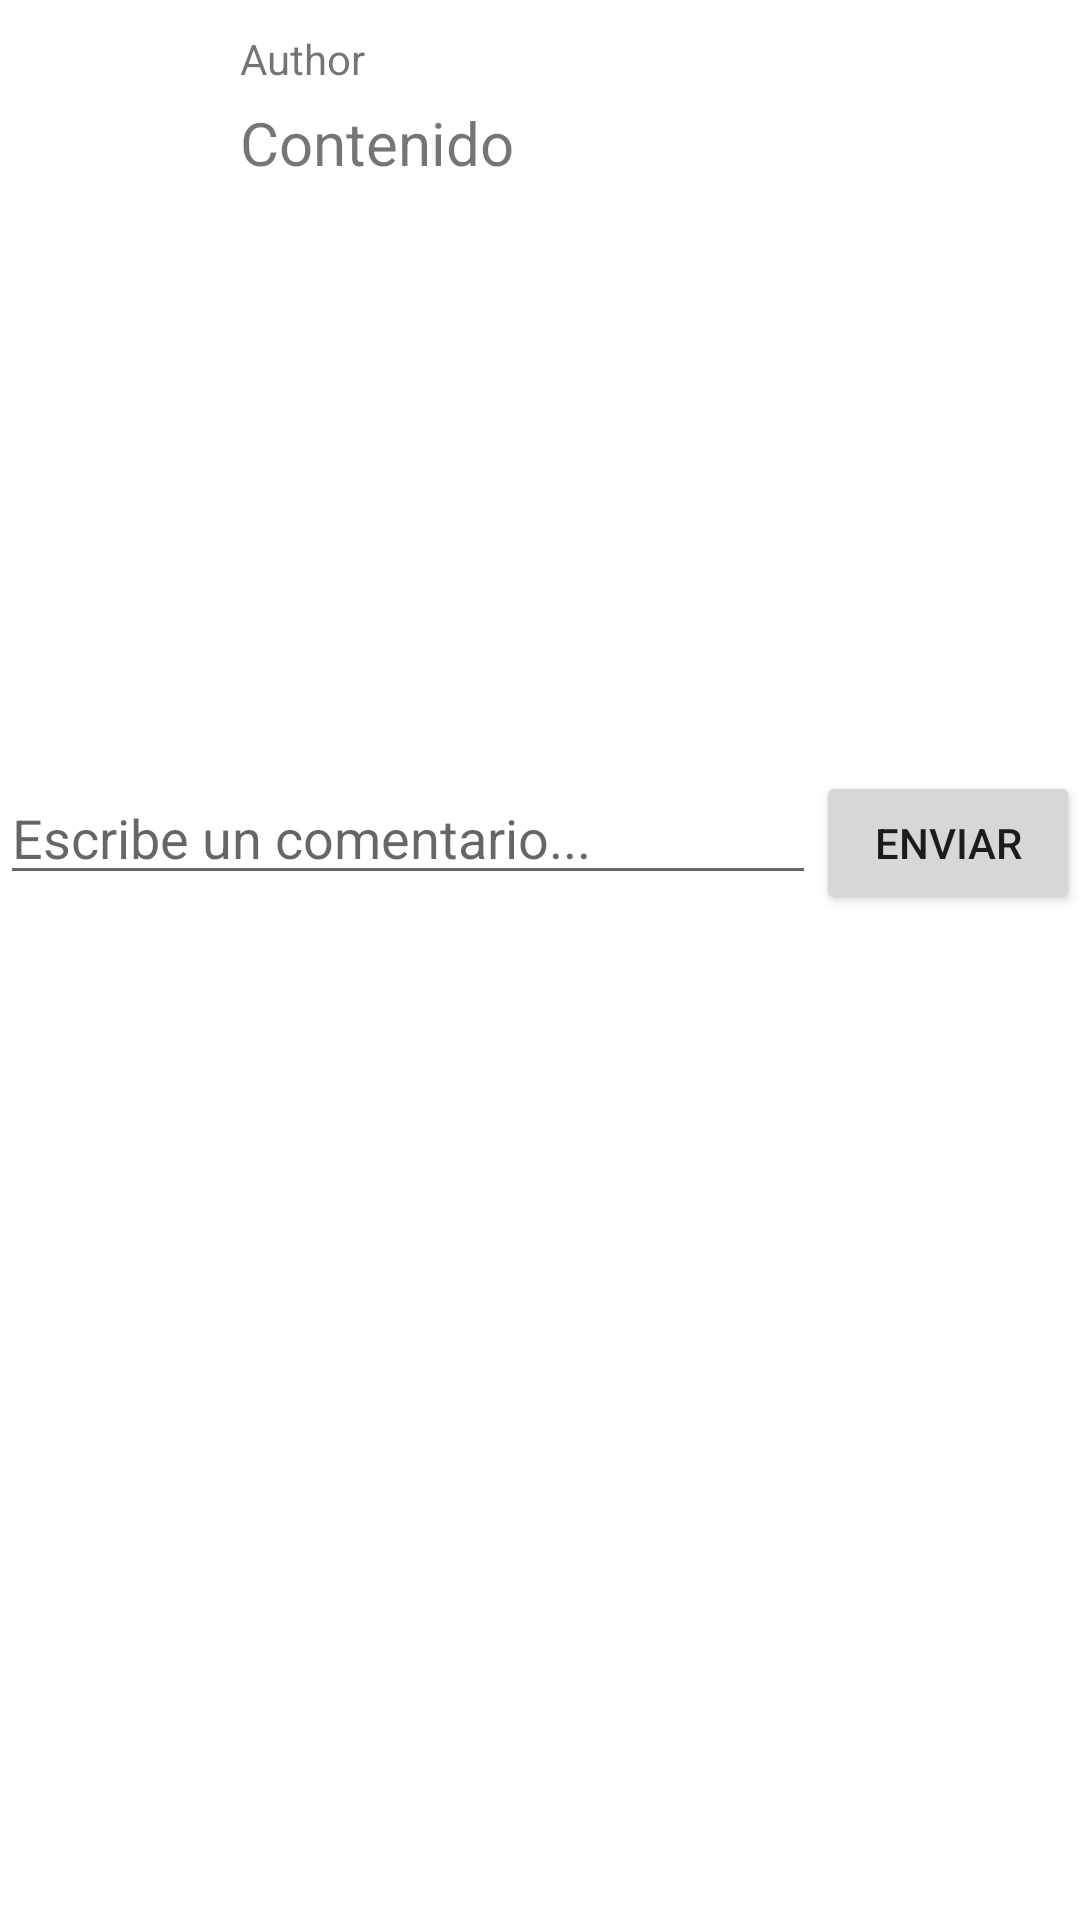

The Android layout XML behind this screen, and the referenced resources:
<!-- AndroidManifest.xml: application theme Theme.UF2RedSocial -->
<!-- res/layout/fragment_comentarios.xml -->
<LinearLayout xmlns:android="http://schemas.android.com/apk/res/android"
    android:layout_width="match_parent"
    android:layout_height="match_parent"
    xmlns:app="http://schemas.android.com/apk/res-auto"
    android:orientation="vertical">

    
    <LinearLayout
        android:orientation="horizontal"
        android:layout_width="match_parent"
        android:layout_height="wrap_content"
        android:padding="10dp">
        <ImageView
            android:id="@+id/authorPhotoImageView"
            android:layout_width="60dp"
            android:layout_height="60dp"
            android:adjustViewBounds="true"
            app:srcCompat="@drawable/user" />

        <LinearLayout
            android:layout_width="0dp"
            android:layout_weight="1"
            android:layout_height="wrap_content"
            android:orientation="vertical"
            android:paddingStart="10dp">

            <TextView
                android:id="@+id/authorTextView"
                style="@style/Base.TextAppearance.AppCompat.Small"
                android:layout_width="wrap_content"
                android:layout_height="wrap_content"
                android:gravity="center_vertical"
                android:text="Author" />

            <TextView
                android:id="@+id/contentTextView"
                android:layout_width="wrap_content"
                android:layout_height="wrap_content"
                android:layout_marginTop="5dp"
                android:text="Contenido"
                android:textSize="20sp" />

            <ImageView
                android:id="@+id/mediaImage"
                android:layout_width="166dp"
                android:layout_height="166dp"
                android:layout_marginTop="10dp"
                android:adjustViewBounds="true" />


        </LinearLayout>
    </LinearLayout>

    
    <View
        android:layout_width="match_parent"
        android:layout_height="10dp" />

    
    <LinearLayout
        android:layout_width="match_parent"
        android:layout_height="wrap_content"
        android:orientation="horizontal">

        <EditText
            android:id="@+id/commentEditText"
            android:layout_width="0dp"
            android:layout_height="wrap_content"
            android:layout_weight="1"
            android:hint="Escribe un comentario..." />

        <Button
            android:id="@+id/sendCommentButton"
            android:layout_width="wrap_content"
            android:layout_height="wrap_content"
            android:text="Enviar" />
    </LinearLayout>

    
    <androidx.recyclerview.widget.RecyclerView
        android:id="@+id/commentsRecyclerView"
        android:layout_width="match_parent"
        android:layout_height="0dp"
        android:layout_weight="1" />

</LinearLayout>
<!-- resources referenced by this layout -->
<resources>
  <style name="Theme.UF2RedSocial" parent="Theme.MaterialComponents.DayNight.DarkActionBar">
          
          <item name="colorPrimary">@color/purple_500</item>
          <item name="colorPrimaryVariant">@color/purple_700</item>
          <item name="colorOnPrimary">@color/white</item>
          
          <item name="colorSecondary">@color/teal_200</item>
          <item name="colorSecondaryVariant">@color/teal_700</item>
          <item name="colorOnSecondary">@color/black</item>
          
          <item name="android:statusBarColor">?attr/colorPrimaryVariant</item>
          
      </style>
  <!-- not gathered from this repository: default colours our renderer supplied (Android Studio template values) -->
  <color name="purple_500">#FF6200EE</color>
  <color name="purple_700">#FF3700B3</color>
  <color name="teal_200">#FF03DAC5</color>
  <color name="teal_700">#FF018786</color>
  <color name="black">#FF000000</color>
  <color name="white">#FFFFFFFF</color>
</resources>
